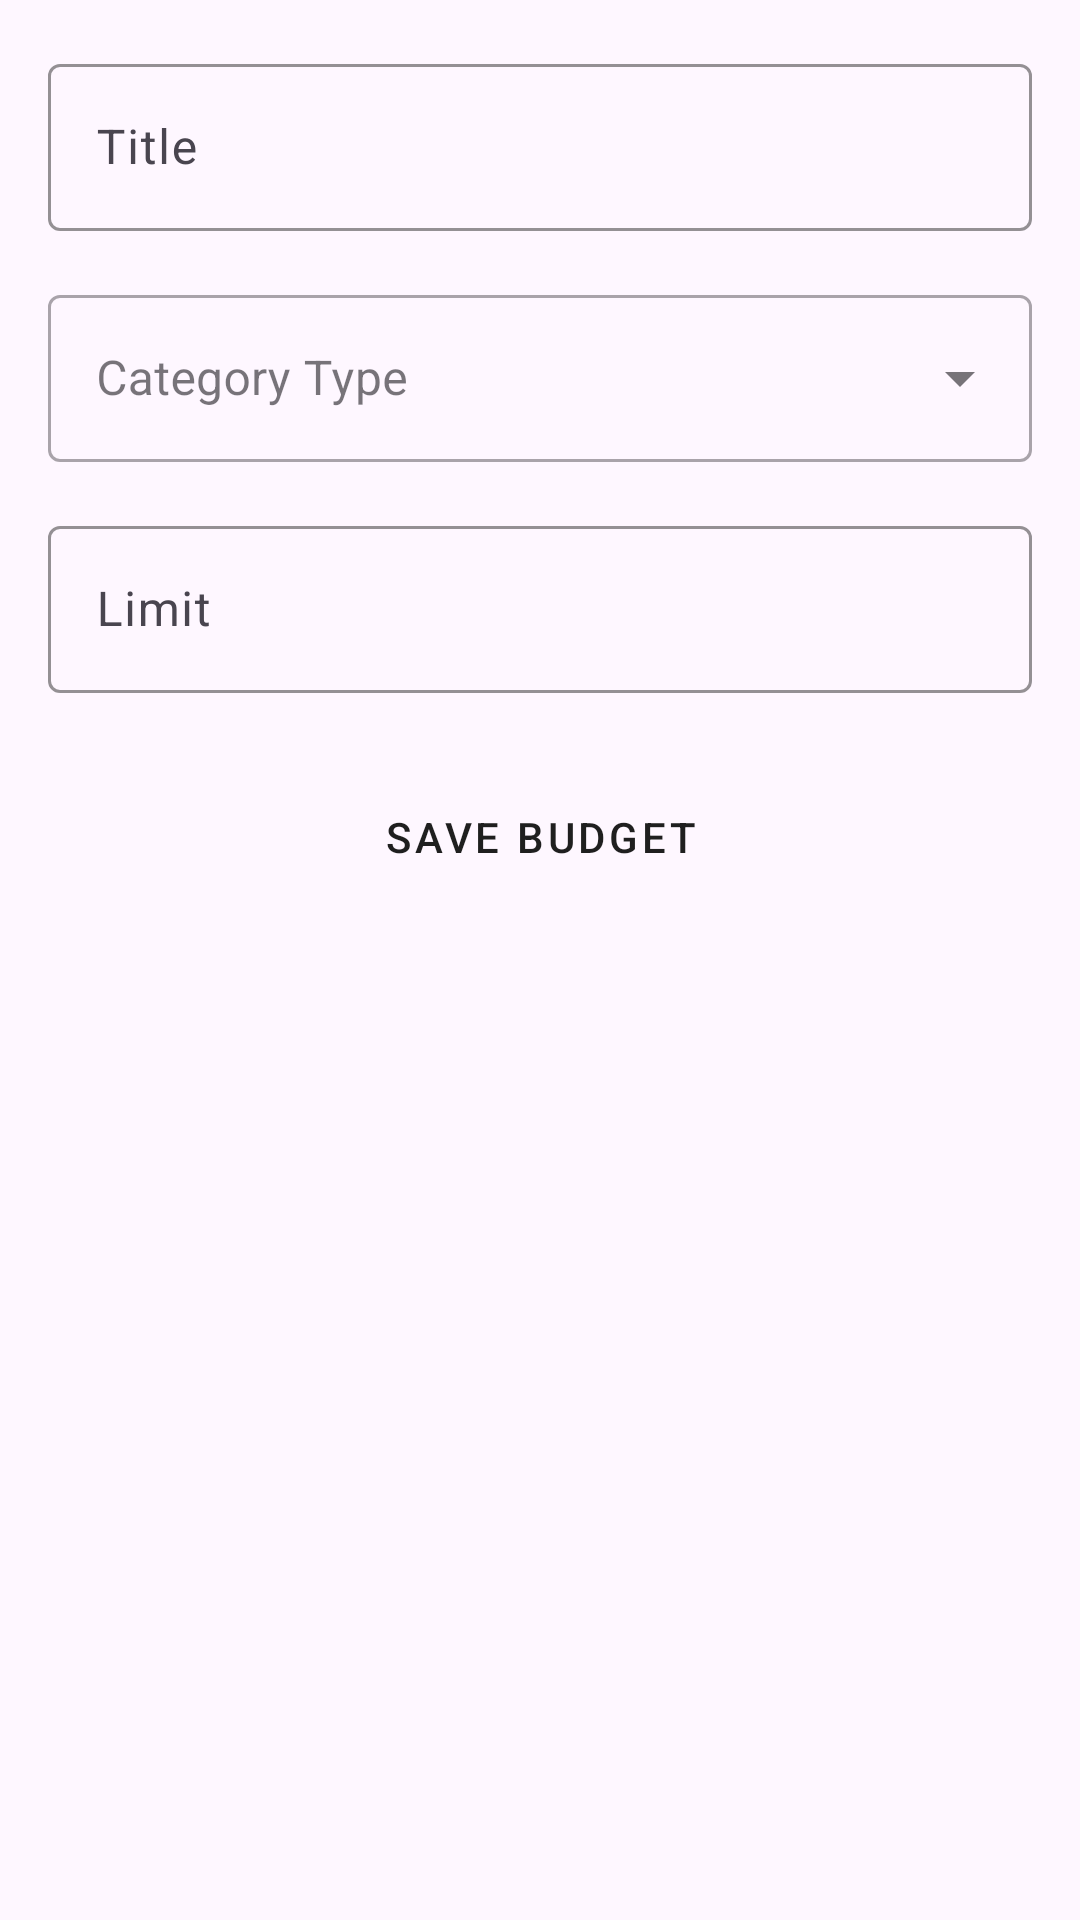

Layout XML and referenced resources for this Android screen:
<!-- AndroidManifest.xml: application theme Theme.FinanceTracker -->
<!-- res/layout/dialog_add_budget.xml -->
<?xml version="1.0" encoding="utf-8"?>
<LinearLayout xmlns:android="http://schemas.android.com/apk/res/android"
    xmlns:app="http://schemas.android.com/apk/res-auto"
    android:layout_width="match_parent"
    android:layout_height="match_parent"
    android:orientation="vertical"
    android:padding="16dp">

    
    <com.google.android.material.textfield.TextInputLayout
        android:layout_width="match_parent"
        android:layout_height="wrap_content"
        android:hint="Title">

        <com.google.android.material.textfield.TextInputEditText
            android:id="@+id/etTitle"
            android:layout_width="match_parent"
            android:layout_height="wrap_content"/>
    </com.google.android.material.textfield.TextInputLayout>

    
    <com.google.android.material.textfield.TextInputLayout
        style="@style/Widget.MaterialComponents.TextInputLayout.OutlinedBox.ExposedDropdownMenu"
        android:layout_width="match_parent"
        android:layout_height="wrap_content"
        android:layout_marginTop="16dp"
        android:hint="Category Type">

        <AutoCompleteTextView
            android:id="@+id/actvCategory"
            android:layout_width="match_parent"
            android:layout_height="wrap_content"
            android:inputType="text"/>
    </com.google.android.material.textfield.TextInputLayout>

    
    <com.google.android.material.textfield.TextInputLayout
        android:layout_width="match_parent"
        android:layout_height="wrap_content"
        android:layout_marginTop="16dp"
        android:hint="Limit">

        <com.google.android.material.textfield.TextInputEditText
            android:id="@+id/etLimit"
            android:layout_width="match_parent"
            android:layout_height="wrap_content"
            android:inputType="numberDecimal"/>
    </com.google.android.material.textfield.TextInputLayout>

    
    <Button
        android:id="@+id/btnSave"
        android:layout_width="match_parent"
        android:layout_height="wrap_content"
        android:layout_marginTop="24dp"
        android:text="SAVE BUDGET"
        style="@style/Widget.MaterialComponents.Button.OutlinedButton"/>
</LinearLayout>
<!-- resources referenced by this layout -->
<resources>
  <style name="Theme.FinanceTracker" parent="Base.Theme.FinanceTracker" />
  <style name="Base.Theme.FinanceTracker" parent="Theme.Material3.DayNight.NoActionBar">
          <item name="colorPrimary">@color/colorPrimary</item>
          <item name="colorPrimaryVariant">@color/colorPrimaryDark</item>
          <item name="colorOnPrimary">@color/white</item>
          <item name="colorSecondary">@color/colorAccent</item>
          <item name="colorSecondaryVariant">#F50057</item>
          <item name="colorOnSecondary">@color/white</item>
          <item name="android:statusBarColor">?attr/colorPrimaryVariant</item>
          <item name="textInputStyle">@style/Widget.FinanceTracker.TextInputLayout</item>
          <item name="materialButtonStyle">@style/Widget.FinanceTracker.Button</item>
      </style>
  <color name="colorPrimary">#1F1F1F</color>
  <color name="colorPrimaryDark">#303F9F</color>
  <color name="white">#FFFFFF</color>
  <color name="colorAccent">#D8A362</color>
  <style name="Widget.FinanceTracker.TextInputLayout" parent="Widget.Material3.TextInputLayout.OutlinedBox">
          <item name="boxStrokeColor">@color/text_input_stroke</item>
          <item name="hintTextColor">@color/text_input_hint</item>
      </style>
  <style name="Widget.FinanceTracker.Button" parent="Widget.Material3.Button">
          <item name="android:textColor">@color/white</item>
          <item name="android:minHeight">48dp</item>
          <item name="cornerRadius">8dp</item>
          <item name="android:insetTop">0dp</item>
          <item name="android:insetBottom">0dp</item>
      </style>
  <color name="text_input_stroke">#3F51B5</color>
  <color name="text_input_hint">#3F51B5</color>
</resources>
